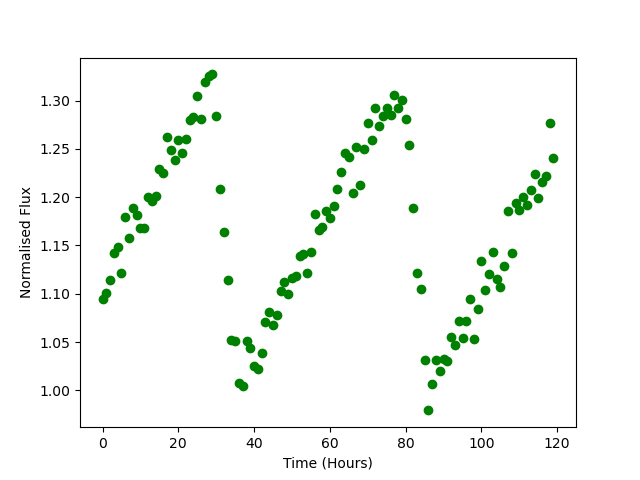

The data file committed next to this chart (first rows):
Time, Flux
0.0, 1.094
1.0, 1.1
2.0, 1.114
3.0, 1.142
4.0, 1.148
5.0, 1.122
6.0, 1.179
7.0, 1.158
8.0, 1.189
9.0, 1.182
10.0, 1.169
11.0, 1.168
12.0, 1.2
13.0, 1.196
14.0, 1.202
15.0, 1.229
16.0, 1.226
17.0, 1.262
18.0, 1.249
19.0, 1.238
20.0, 1.26
21.0, 1.246
22.0, 1.26
23.0, 1.28
24.0, 1.283
25.0, 1.305
26.0, 1.281
27.0, 1.319
28.0, 1.325
29.0, 1.327
30.0, 1.284
31.0, 1.208
32.0, 1.164
33.0, 1.114
34.0, 1.052
35.0, 1.051
36.0, 1.008
37.0, 1.004
38.0, 1.051
39.0, 1.044
40.0, 1.025
41.0, 1.022
42.0, 1.039
43.0, 1.071
44.0, 1.082
45.0, 1.068
46.0, 1.078
47.0, 1.103
48.0, 1.112
49.0, 1.1
50.0, 1.117
51.0, 1.118
52.0, 1.139
53.0, 1.141
54.0, 1.122
55.0, 1.144
56.0, 1.183
57.0, 1.166
58.0, 1.17
59.0, 1.186
... 60 more rows
